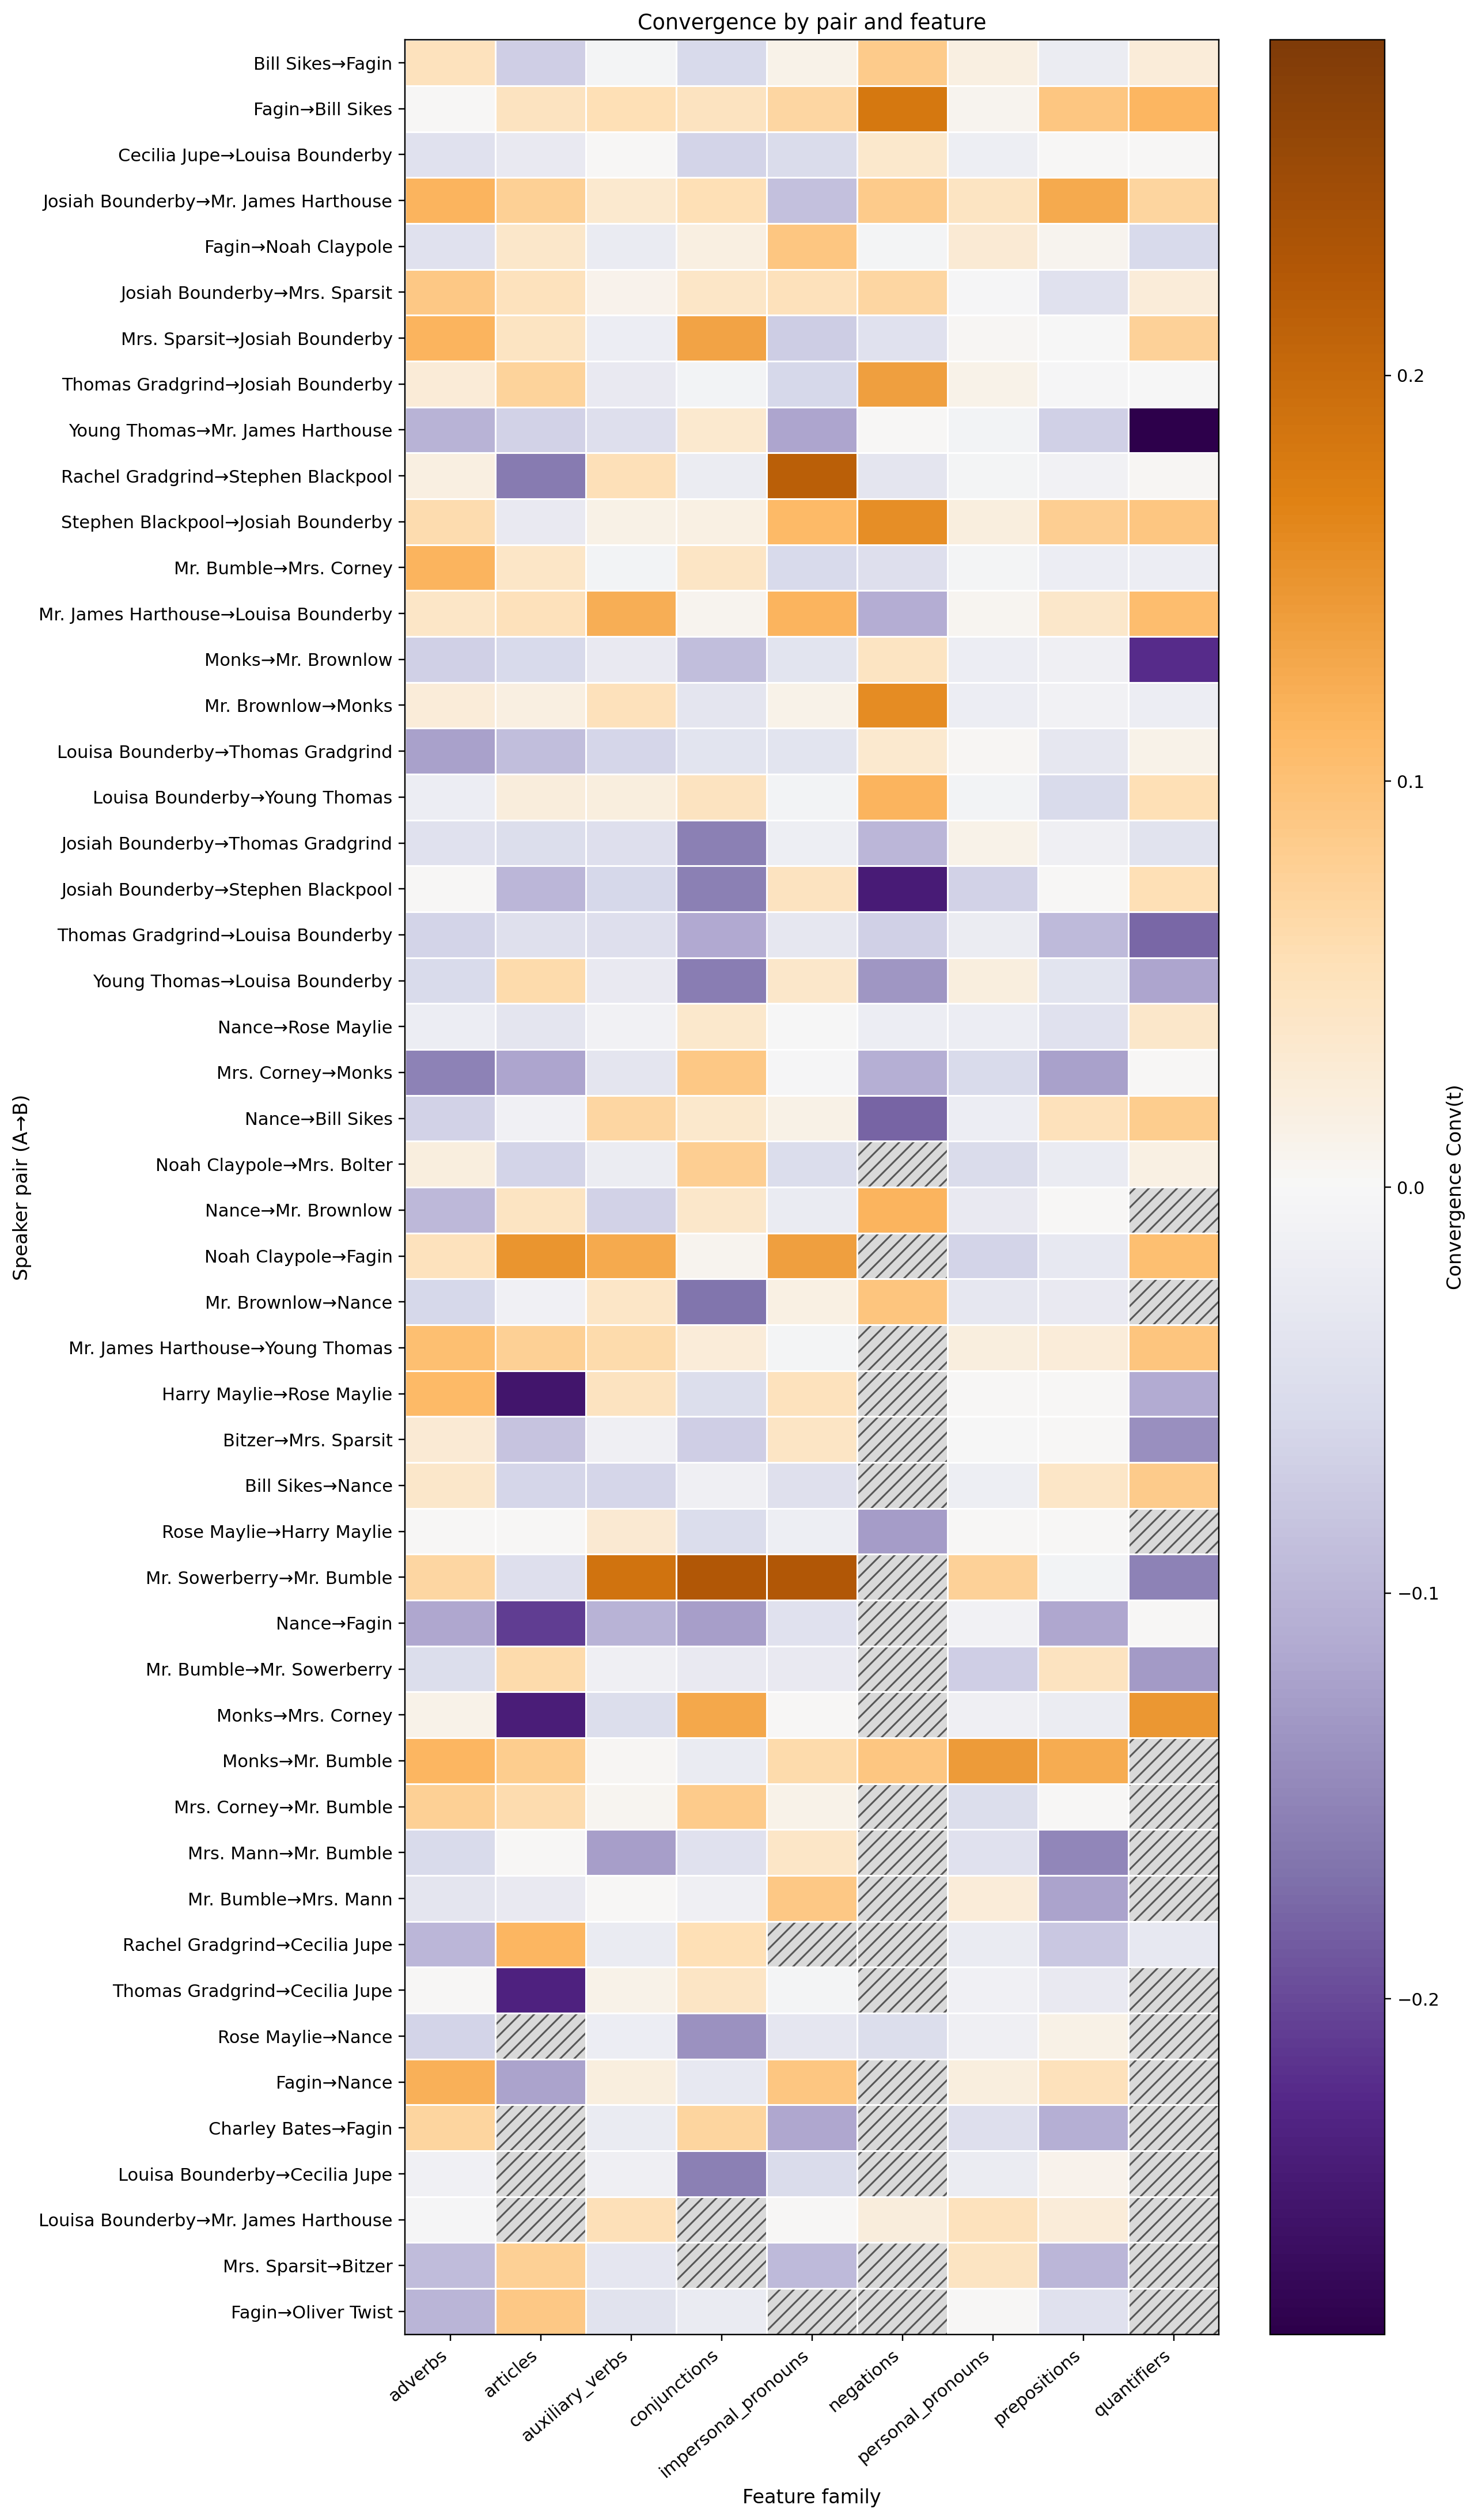

Values plotted in this chart, from the file beside it:
pair, adverbs, articles, auxiliary_verbs, conjunctions, impersonal_pronouns, negations, personal_pronouns, prepositions, quantifiers
Bill Sikes→Fagin, 0.04902, -0.06911, -0.005983, -0.05691, 0.01279, 0.08484, 0.01962, -0.01999, 0.02439
Fagin→Bill Sikes, 0.0, 0.04739, 0.05691, 0.04802, 0.07046, 0.1829, 0.008537, 0.09173, 0.1128
Cecilia Jupe→Louisa Bounderby, -0.04048, -0.02468, 0.001786, -0.0619, -0.05275, 0.03571, -0.01607, 0.001058, 0.0
Josiah Bounderby→Mr. James Harthouse, 0.1162, 0.07937, 0.03333, 0.05556, -0.0873, 0.08586, 0.04444, 0.127, 0.07265
Fagin→Noah Claypole, -0.03982, 0.03788, -0.02402, 0.01775, 0.09132, -0.006061, 0.0303, 0.007576, -0.05651
Josiah Bounderby→Mrs. Sparsit, 0.08886, 0.04962, 0.01047, 0.04119, 0.05266, 0.06897, -0.002653, -0.03976, 0.02508
Mrs. Sparsit→Josiah Bounderby, 0.1163, 0.04598, -0.01799, 0.1338, -0.0722, -0.04048, 0.002874, -0.001262, 0.07623
Thomas Gradgrind→Josiah Bounderby, 0.02849, 0.07327, -0.02517, -0.008696, -0.05901, 0.1381, 0.01196, -0.004348, -0.001279
Young Thomas→Mr. James Harthouse, -0.1033, -0.06463, -0.04421, 0.03415, -0.119, 0.00122, -0.008755, -0.06748, -0.2826
Rachel Gradgrind→Stephen Blackpool, 0.01935, -0.159, 0.05376, -0.02016, 0.2161, -0.03474, -0.005376, -0.01075, 0.002304
Stephen Blackpool→Josiah Bounderby, 0.06061, -0.02525, 0.01515, 0.01754, 0.1091, 0.1566, 0.0202, 0.08121, 0.09091
Mr. Bumble→Mrs. Corney, 0.1155, 0.04065, -0.008344, 0.04293, -0.05659, -0.04634, -0.005507, -0.01897, -0.01865
Mr. James Harthouse→Louisa Bounderby, 0.04167, 0.05147, 0.1228, 0.008333, 0.1154, -0.109, 0.005952, 0.03788, 0.1042
Monks→Mr. Brownlow, -0.06818, -0.05556, -0.02564, -0.09028, -0.03667, 0.04487, -0.01792, -0.01496, -0.2222
Mr. Brownlow→Monks, 0.02429, 0.0193, 0.05178, -0.03358, 0.01276, 0.1579, -0.01858, -0.009569, -0.01949
Louisa Bounderby→Thomas Gradgrind, -0.1215, -0.08838, -0.0602, -0.03616, -0.03711, 0.03491, 0.003145, -0.0288, 0.01258
Louisa Bounderby→Young Thomas, -0.01923, 0.02404, 0.02051, 0.04662, -0.007326, 0.1154, -0.008547, -0.05393, 0.05641
Josiah Bounderby→Thomas Gradgrind, -0.04018, -0.04762, -0.04497, -0.1563, -0.01587, -0.09804, 0.01282, -0.01429, -0.03922
Josiah Bounderby→Stephen Blackpool, 0.0, -0.09921, -0.05952, -0.1548, 0.04778, -0.2421, -0.0641, 0.0, 0.05556
Thomas Gradgrind→Louisa Bounderby, -0.0625, -0.04396, -0.0456, -0.1137, -0.02949, -0.06643, -0.02102, -0.09389, -0.1779
Young Thomas→Louisa Bounderby, -0.05385, 0.06343, -0.02637, -0.1575, 0.0389, -0.1333, 0.02137, -0.03714, -0.1179
Nance→Rose Maylie, -0.01852, -0.03394, -0.0107, 0.03651, -0.002028, -0.01961, -0.01838, -0.04158, 0.03922
Mrs. Corney→Monks, -0.1538, -0.1179, -0.03512, 0.08974, -0.004049, -0.1077, -0.05311, -0.1222, 0.0
Nance→Bill Sikes, -0.06613, -0.01282, 0.0696, 0.0359, 0.01333, -0.1795, -0.01985, 0.05128, 0.08205
Noah Claypole→Mrs. Bolter, 0.02046, -0.06211, -0.02174, 0.08027, -0.04969, , -0.05217, -0.02302, 0.01581
Nance→Mr. Brownlow, -0.09524, 0.04545, -0.06548, 0.03846, -0.02381, 0.1154, -0.025, 0.0, 
Noah Claypole→Fagin, 0.04924, 0.1498, 0.1266, 0.007168, 0.1381, , -0.06367, -0.02765, 0.1022
Mr. Brownlow→Nance, -0.05833, -0.01136, 0.04167, -0.1667, 0.01667, 0.0947, -0.02976, -0.025, 
Mr. James Harthouse→Young Thomas, 0.1036, 0.079, 0.06237, 0.02457, -0.005792, , 0.02072, 0.02457, 0.09459
Harry Maylie→Rose Maylie, 0.1082, -0.2511, 0.04762, -0.04762, 0.0506, , 0.0, 0.0, -0.1126
Bitzer→Mrs. Sparsit, 0.02885, -0.083, -0.01385, -0.06923, 0.04359, , -0.002024, 0.0, -0.141
Bill Sikes→Nance, 0.03851, -0.06151, -0.06098, -0.01463, -0.04293, , -0.01582, 0.04121, 0.08537
Rose Maylie→Harry Maylie, 0.0, 0.0, 0.03158, -0.05, -0.01667, -0.1273, 0.0, 0.0, 
Mr. Sowerberry→Mr. Bumble, 0.06952, -0.04545, 0.1883, 0.2273, 0.2273, , 0.07576, -0.006993, -0.1545
Nance→Fagin, -0.1167, -0.2083, -0.1029, -0.125, -0.04167, , -0.009804, -0.1167, 0.0
Mr. Bumble→Mr. Sowerberry, -0.04762, 0.06227, -0.01429, -0.02597, -0.02597, , -0.0696, 0.04762, -0.1286
Monks→Mrs. Corney, 0.01143, -0.24, -0.04667, 0.1292, 0.0, , -0.01429, -0.02, 0.1467
Monks→Mr. Bumble, 0.1127, 0.08333, 0.004386, -0.02381, 0.0625, 0.09167, 0.1425, 0.125, 
Mrs. Corney→Mr. Bumble, 0.07895, 0.06136, 0.004545, 0.08571, 0.01136, , -0.04722, 0.0, 
Mrs. Mann→Mr. Bumble, -0.05392, 0.0, -0.125, -0.04167, 0.04167, , -0.04167, -0.15, 
Mr. Bumble→Mrs. Mann, -0.03462, -0.025, 0.0, -0.01538, 0.08846, , 0.025, -0.1214, 
Rachel Gradgrind→Cecilia Jupe, -0.0974, 0.1143, -0.02381, 0.05714, , , -0.02381, -0.07792, -0.02857
Thomas Gradgrind→Cecilia Jupe, 0.0, -0.2333, 0.01111, 0.04231, -0.005882, , -0.01316, -0.025, 
Rose Maylie→Nance, -0.0625, , -0.01875, -0.137, -0.03289, -0.0483, -0.0142, 0.01389, 
Fagin→Nance, 0.12, -0.12, 0.02, -0.02857, 0.0925, , 0.02, 0.05231, 
Charley Bates→Fagin, 0.07143, , -0.02381, 0.07143, -0.1169, , -0.04464, -0.1071, 
Louisa Bounderby→Cecilia Jupe, -0.01299, , -0.01515, -0.1562, -0.05169, , -0.0202, 0.009569, 
Louisa Bounderby→Mr. James Harthouse, -0.003497, , 0.0543, , 0.0, 0.02308, 0.04858, 0.02448, 
Mrs. Sparsit→Bitzer, -0.09259, 0.07744, -0.03119, , -0.09402, , 0.0463, -0.09788, 
Fagin→Oliver Twist, -0.1, 0.08889, -0.03922, -0.02222, , , 0.0, -0.04167, 
